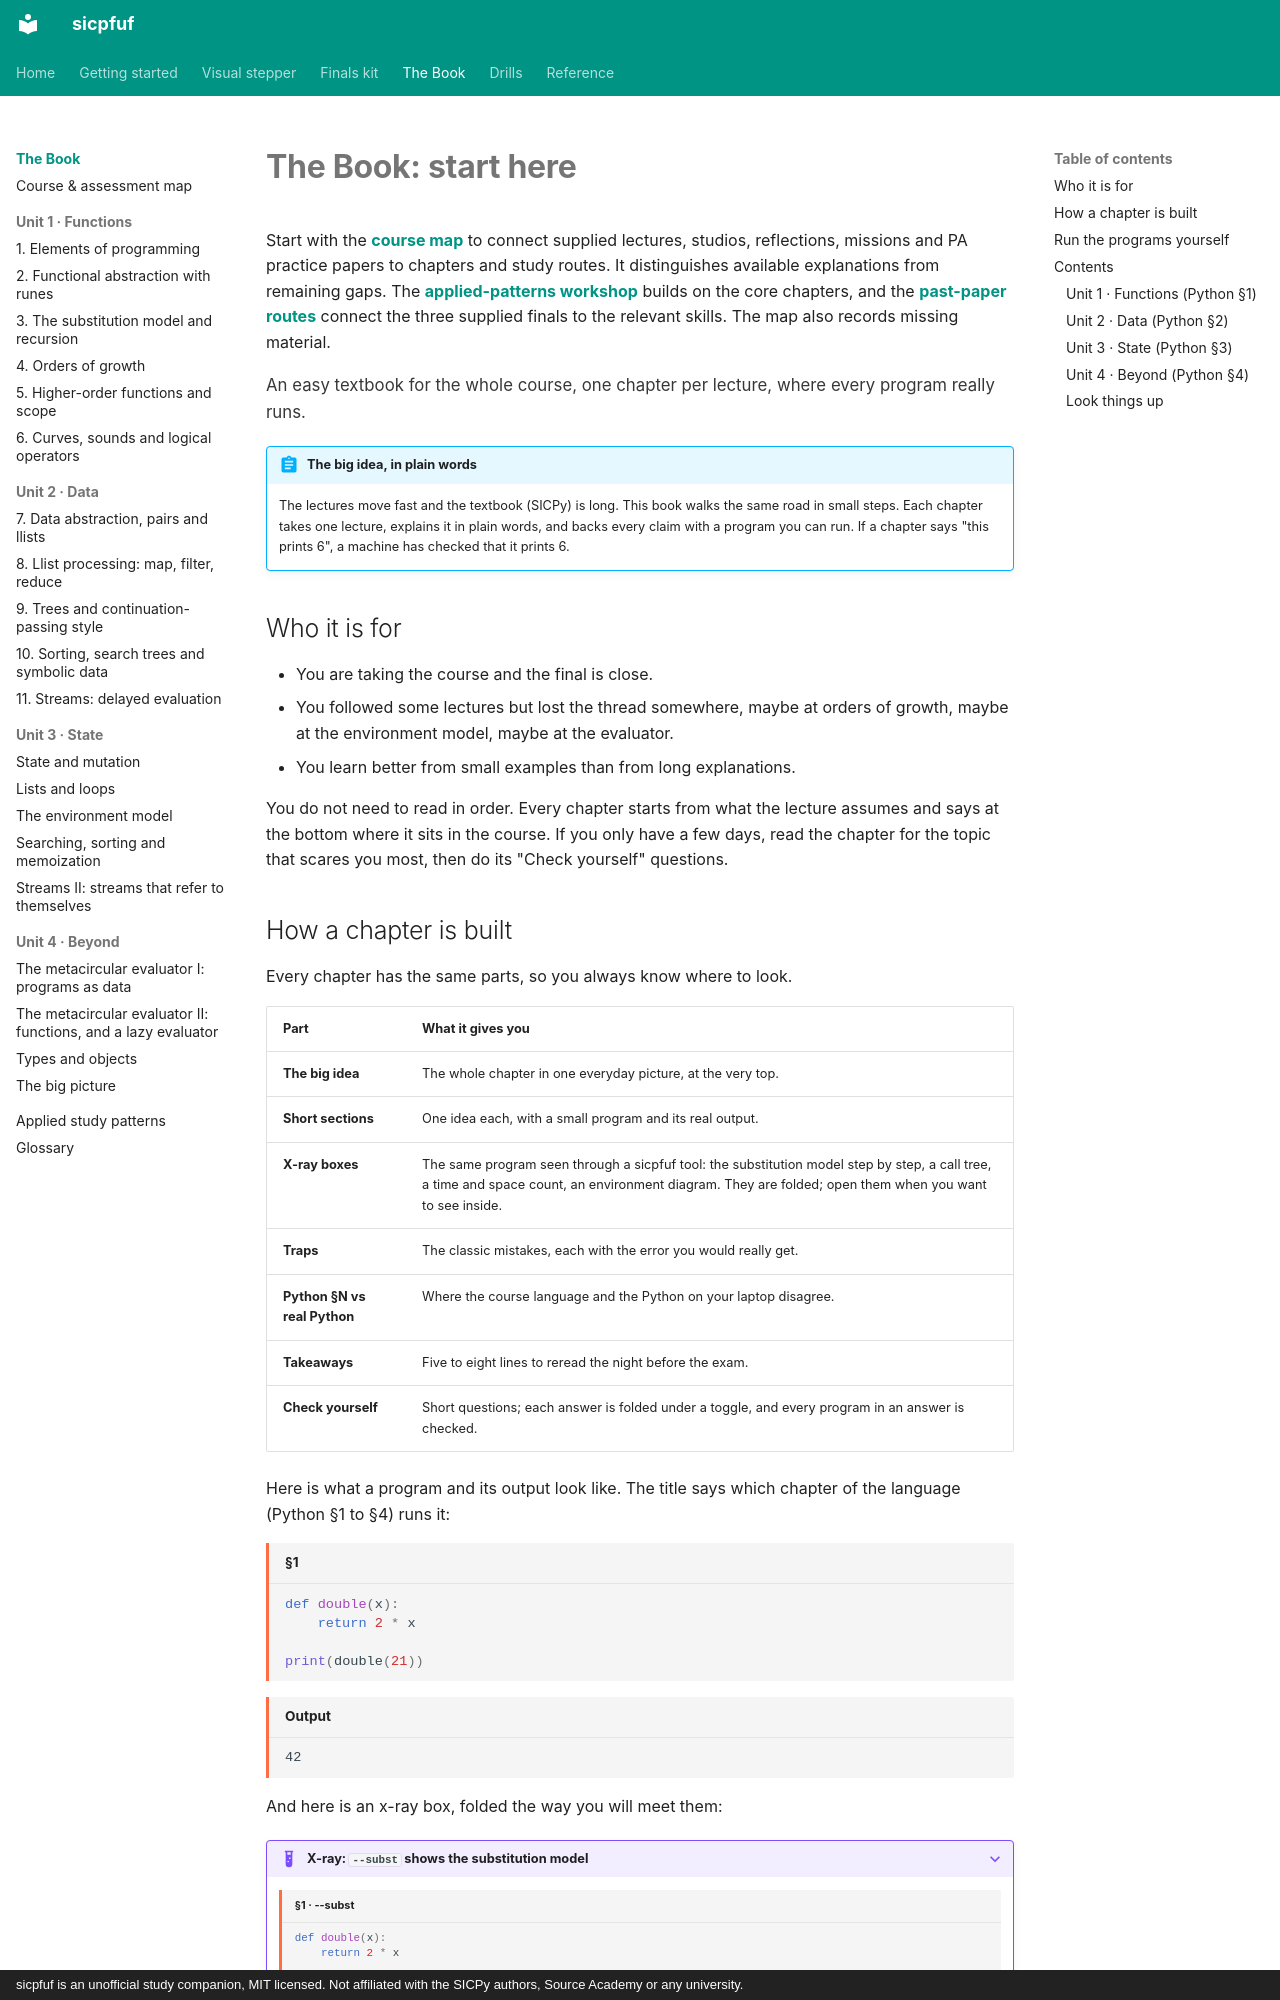

repository: Jay-Jay-Tee/sicpfuf · page: book/index.html · generator: mkdocs · copyright: sicpfuf is an unofficial study companion, MIT licensed. Not affiliated with the SICPy authors, Source Academy or any university.

# The Book: start here

Start with the **[course map](course-map.md)** to connect supplied lectures, studios,
reflections, missions and PA practice papers to chapters and study routes. It distinguishes
available explanations from remaining gaps. The **[applied-patterns workshop](21-applied-patterns.md)**
builds on the core chapters, and the **[past-paper routes](../finals/past-papers.md)** connect
the three supplied finals to the relevant skills. The map also records missing material.

<p class="chapter-goal">An easy textbook for the whole course, one chapter per lecture, where every program really runs.</p>

!!! abstract "The big idea, in plain words"
    The lectures move fast and the textbook (SICPy) is long. This book walks the same road in small steps.
    Each chapter takes one lecture, explains it in plain words, and backs every claim with a program
    you can run. If a chapter says "this prints 6", a machine has checked that it prints 6.

## Who it is for

- You are taking the course and the final is close.
- You followed some lectures but lost the thread somewhere, maybe at orders of growth, maybe at the
  environment model, maybe at the evaluator.
- You learn better from small examples than from long explanations.

You do not need to read in order. Every chapter starts from what the lecture assumes and says at the
bottom where it sits in the course. If you only have a few days, read the chapter for the topic that
scares you most, then do its "Check yourself" questions.
